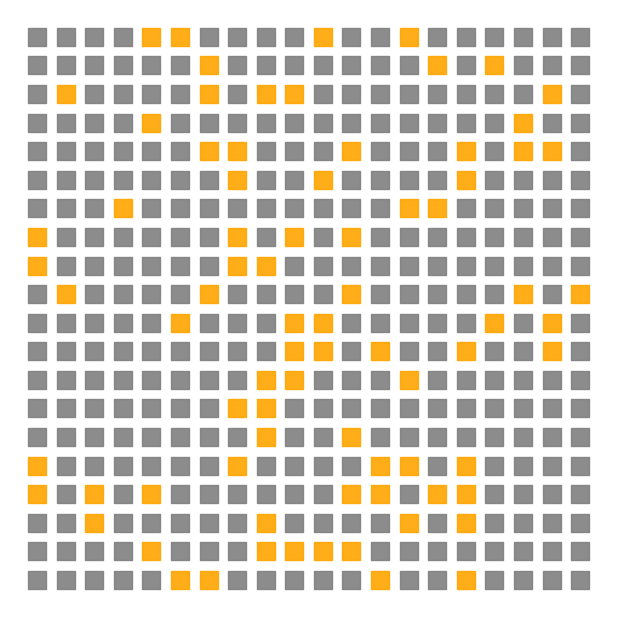

Recreate this plot in Python.
import matplotlib.pyplot as plt
import random

fig, ax = plt.subplots(figsize=(6,6))

for i in range(20):
    
    for m in range(20):
        
        if random.random() < 0.2:
            
            plt.scatter([m],[i],marker="s",s=150,color="orange",alpha=0.9)
            
        else:
            
            plt.scatter([m],[i],marker="s",s=150,color="grey",alpha=0.9)

plt.axis('off')

plt.tight_layout(pad=0.1)

plt.savefig("randomplot.png",dpi=300)

plt.show()